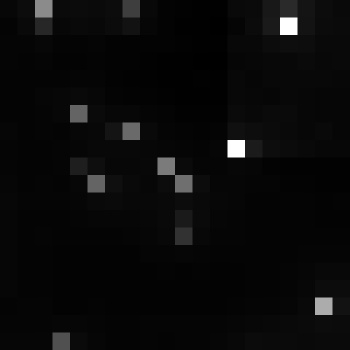

Data behind this chart, as committed beside it:
, xmin, ymin, lat, lon, area, perimeter, max_nanowatts, min_nanowatts, moonlight_illumination, clear_sky_confidence, mean_nanowatts
0, 768, 3054, -4.197, -4.197, 1.0, 0.0, 42.63, 1.25, 11.82, 0.0, 3.678
